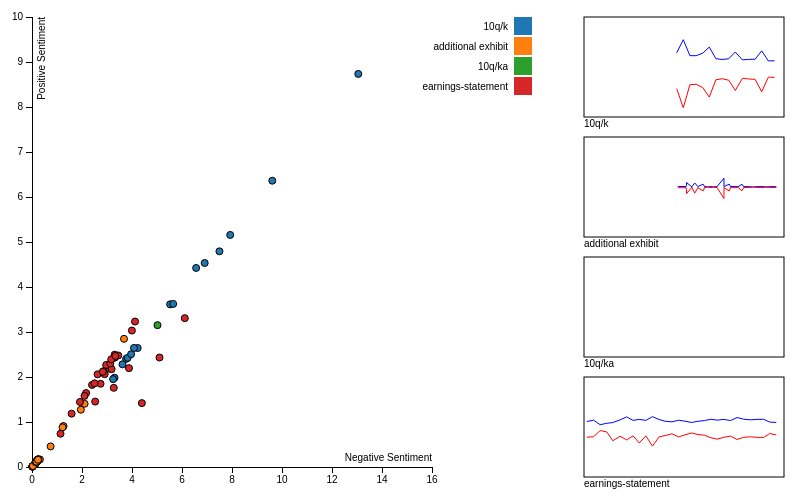
D3 v3 page, settled after 360 driven frames (6 s of simulated time); the page loaded 1 data file(s).



var margin = {top: 20, right: 20, bottom: 30, left: 40},
    width = 550 - margin.left - margin.right,
    height = 500 - margin.top - margin.bottom,
    scatter_width = 400;

var x = d3.scale.linear()
    .range([0, scatter_width]);

var y = d3.scale.linear()
    .range([height, 0]);

var color = d3.scale.category10();

var xAxis = d3.svg.axis()
    .scale(x)
    .orient("bottom");

var yAxis = d3.svg.axis()
    .scale(y)
    .orient("left");

var svg = d3.select("#graph").append("svg")
    .attr("width", width + margin.left + margin.right)
    .attr("height", height + margin.top + margin.bottom)
  .append("g")
    .attr("transform", "translate(" + margin.left + "," + margin.top + ")");

d3.tsv("data.tsv", function(error, data) {
  data.forEach(function(d) {
    if(d.type.indexOf("ex") != -1) {
    	d.type = "additional exhibit";
    }
  });

  x.domain(d3.extent(data, function(d) { return d.negative*1.1; })).nice();
  y.domain(d3.extent(data, function(d) { return d.positive*1.1; })).nice();

  svg.append("g")
      .attr("class", "x axis")
      .attr("transform", "translate(0," + height + ")")
      .call(xAxis)
    .append("text")
      .attr("class", "label")
      .attr("x", scatter_width)
      .attr("y", -6)
      .style("text-anchor", "end")
      .text("Negative Sentiment");

  svg.append("g")
      .attr("class", "y axis")
      .call(yAxis)
    .append("text")
      .attr("class", "label")
      .attr("transform", "rotate(-90)")
      .attr("y", 6)
      .attr("dy", ".71em")
      .style("text-anchor", "end")
      .text("Positive Sentiment")

  svg.selectAll(".dot")
      .data(data)
    .enter().append("circle")
      .attr("class", "dot")
      .attr("r", 3.5)
      .attr("cx", function(d) { return x(d.negative); })
      .attr("cy", function(d) { return y(d.positive); })
	  .on("mouseup", function(d) { window.open("detail/"+d.fname.replace(".txt", ".html"))  })
      .style("fill", function(d) { return color(d.type); })
      .append("title")
      .text(function(d) {return d.fname;})

  var legend = svg.selectAll(".legend")
      .data(color.domain())
    .enter().append("g")
      .attr("class", "legend")
      .attr("transform", function(d, i) { return "translate(0," + i * 20 + ")"; });

  legend.append("rect")
      .attr("x", 500 - 18)
      .attr("width", 18)
      .attr("height", 18)
      .style("fill", color);

  legend.append("text")
      .attr("x", 500 - 24)
      .attr("y", 9)
      .attr("dy", ".35em")
      .style("text-anchor", "end")
      .text(function(d) { return d; });

var spark_width = 500,
    margin = 50;



  });

var svg2 = d3.select("#graph2").append("svg")
    .attr("width", 200 + margin.left + margin.right)
    .attr("height", height + margin.top + margin.bottom)
  .append("g")
    .attr("transform", "translate(" + margin.left + "," + margin.top + ")")
	.attr("id", "sparklines");

d3.tsv("data.tsv", function(error, data) {
  data.forEach(function(d) {
    if(d.type.indexOf("ex") != -1) {
    	d.type = "additional exhibit";
    }
	d.year = +d.year;
	d.month = +d.month;
	d.day = +d.day;
	d.positive = +d.positive;
	d.negative = +d.negative;
  });

	var x2=d3.scale.linear().range([0,200]);
	x2.domain(d3.extent(data, function(d) { return d.year*365+d.month*31+d.day; })).nice();
	var y2_pos=d3.scale.linear().range([50,0]);
	var y2_neg=d3.scale.linear().range([50,100]);
	y2_pos.domain(d3.extent(data, function(d) { return Math.max(d.positive, d.negative) * 1.1 })).nice();
	y2_neg.domain(d3.extent(data, function(d) { return Math.max(d.positive, d.negative) * 1.1 })).nice();
	var cwidth=200,cheight=100,cmargin=0,maxr=5;

  var data2=d3.nest()
    .key(function(d) {return d.type;})
	.sortValues(function(a,b) {
	var lhs = a.year*365+a.month*31+a.day;
	var rhs = b.year*365+b.month*31+b.day;
	return  rhs < lhs ? -1 : rhs > lhs ? 1 : 0;
	})
    .entries(data);

  var g = svg2.selectAll("g").data(data2).enter()
    .append("g")
    .attr("transform",function(d,i) {return "translate(0, " + (120*i) + ")";});


	g.append("rect")
    .attr("x",0)
    .attr("y",0)
    .attr("width",cwidth)
    .attr("height",cheight-2*cmargin)
    .attr("fill", "none")
    .attr("stroke", "black")
      .append("title")
      .text(function(d) {return d.key;});


	var pline = d3.svg.line()
    .x(function(d,i){
		return x2(d.year*365+d.month*31+d.day);
     })
    .y(function(d,i){
		return y2_pos(d.positive);
     });

	var nline = d3.svg.line()
    .x(function(d,i){
		return x2(d.year*365+d.month*31+d.day);
     })
    .y(function(d,i){
		return y2_neg(d.negative);
     });

	g.append("path")
	  .attr("d", function(d) { return pline(d.values); })
	.style("stroke", "blue");

	g.append("path")
	  .attr("d", function(d) { return nline(d.values); })
	.style("stroke", "red");

  	// we also write its name below.
	g
	.append("text")
    .attr("y",cheight+10)
    .attr("x",cmargin)
    .text(function(d) {return d.key;});


});



### data: data.tsv
type	fname	year	month	day	positive	negative	x	y
10q/k	2009-6-27-10q.txt	2009	6	27	4.534	6.908	1.381580423535275E-4	2.1050698818307018E-4
ex31	2009-7-9-ex31.txt	2009	7	9	0.1684	0.3174	5.5750690359878096E-5	1.0508536069839945E-4
10q/k	2009-9-26-10k.txt	2009	9	26	8.735	13.05	1.7087430755310912E-4	2.553251289409758E-4
10q/k	2010-3-27-10q.txt	2010	3	27	3.615	5.525	1.1690728930966987E-4	1.7867540784215533E-4
10q/k	2010-6-26-10q.txt	2010	6	26	4.424	6.565	1.3945870202546144E-4	2.0696885160609188E-4
10q/k	2010-9-25-10k.txt	2010	9	25	6.362	9.612	1.4147786147388289E-4	2.1374851585082623E-4
10q/k	2011-3-26-10q.txt	2011	3	26	2.402	3.763	9.261004727250908E-5	1.450786494179257E-4
10q/k	2011-6-25-10q.txt	2011	6	25	2.644	4.227	9.342613930332206E-5	1.4933552049886063E-4
10q/k	2011-9-24-10k.txt	2011	9	24	4.793	7.498	1.1904769818883315E-4	1.86243377473065E-4
10q/k	2012-3-31-10q.txt	2012	3	31	2.426	3.827	9.947012912928305E-5	1.569519651075346E-4
10q/k	2012-6-30-10q.txt	2012	6	30	2.507	3.965	1.0141154145725705E-4	1.6040670515366144E-4
10q/k	2012-9-29-10k.txt	2012	9	29	5.157	7.928	1.274974592256431E-4	1.960078129031653E-4
10q/k	2013-3-30-10q.txt	2013	3	30	1.984	3.302	7.889101178311582E-5	1.3126848904179413E-4
10q/k	2009-12-26-10q.txt	2009	12	26	3.624	5.648	1.1616206742534003E-4	1.810185984587126E-4
10q/ka	2009-9-26-10ka.txt	2009	9	26	3.152	5.02	1.022926349219841E-4	1.629257102552035E-4
10q/k	2010-12-25-10q.txt	2010	12	25	2.645	4.08	1.0668126501226694E-4	1.6452722876910425E-4
ex101	2010-3-8-ex101.txt	2010	3	8	1.273	1.954	2.5132086474466826E-4	3.857327873059989E-4
ex141	2010-7-1-ex141.txt	2010	7	1	0.9035	1.252	1.2353257086073602E-4	1.7112612800324815E-4
10q/k	2011-12-31-10q.txt	2011	12	31	2.282	3.62	9.661586866089953E-5	1.532773141567571E-4
ex32	2011-4-20-ex32.txt	2011	4	20	2.848	3.68	2.252665413881183E-4	2.91144815330031E-4
ex141	2011-7-1-ex141.txt	2011	7	1	0.9083	1.259	1.241568644712682E-4	1.7215392757315045E-4
ex141	2012-1-1-ex141.txt	2012	1	1	0.8809	1.223	1.2033688493832185E-4	1.6706313648118948E-4
10q/k	2012-12-29-10q.txt	2012	12	29	1.953	3.244	8.066239017177685E-5	1.3399706145153474E-4
ex311	2009-7-22-ex311.txt	2009	7	22	0.1593	0.2325	3.141252119767841E-4	4.586716569618116E-4
ex231	2010-1-25-ex231.txt	2010	1	25	0.01192	0.02084	9.930496894747839E-5	1.7369124873211535E-4
ex232	2010-1-25-ex232.txt	2010	1	25	0.01192	0.02084	5.928654862536023E-5	1.0369626789977037E-4
ex311	2010-1-25-ex311.txt	2010	1	25	0.1593	0.2325	3.141252119767841E-4	4.586716569618116E-4
ex311	2010-4-21-ex311.txt	2010	4	21	0.1593	0.2325	3.153692722222367E-4	4.604881783755218E-4
ex311	2010-7-21-ex311.txt	2010	7	21	0.1593	0.2325	3.141252119767841E-4	4.586716569618117E-4
ex311	2011-1-19-ex311.txt	2011	1	19	0.1593	0.2325	3.141252119767841E-4	4.586716569618116E-4
ex311	2011-4-21-ex311.txt	2011	4	21	0.1593	0.2325	3.141252119767841E-4	4.586716569618116E-4
ex311	2011-7-20-ex311.txt	2011	7	20	0.1593	0.2325	3.1412521197678406E-4	4.586716569618116E-4
ex311	2012-1-25-ex311.txt	2012	1	25	0.1269	0.1941	2.4975503392865773E-4	3.820851644754497E-4
ex312	2012-1-25-ex312.txt	2012	1	25	0.1124	0.1705	2.2132355442250736E-4	3.356581925694759E-4
ex321	2012-1-25-ex321.txt	2012	1	25	0.08323	0.1482	3.2898274857637137E-4	5.856611789510476E-4
ex311	2012-4-25-ex311.txt	2012	4	25	0.1269	0.1941	2.4975503392865773E-4	3.820851644754497E-4
ex312	2012-4-25-ex312.txt	2012	4	25	0.1124	0.1705	2.2132355442250738E-4	3.356581925694759E-4
ex321	2012-4-25-ex321.txt	2012	4	25	0.08323	0.1482	2.951511893256098E-4	5.254336109028903E-4
ex108	2012-5-24-ex108.txt	2012	5	24	0.006347	0.01129	1.70156084753048E-5	3.0255843915738693E-5
ex311	2012-7-25-ex311.txt	2012	7	25	0.1269	0.1941	2.4975503392865773E-4	3.820851644754497E-4
ex312	2012-7-25-ex312.txt	2012	7	25	0.1124	0.1705	2.2132355442250736E-4	3.356581925694759E-4
ex321	2012-7-25-ex321.txt	2012	7	25	0.08323	0.1482	2.9515118932560983E-4	5.254336109028902E-4
ex311	2013-1-24-ex311.txt	2013	1	24	0.1269	0.1941	2.4975503392865773E-4	3.820851644754497E-4
ex312	2013-1-24-ex312.txt	2013	1	24	0.1124	0.1705	2.2132355442250738E-4	3.356581925694759E-4
ex321	2013-1-24-ex321.txt	2013	1	24	0.08323	0.1482	2.9515118932560983E-4	5.254336109028902E-4
ex311	2013-4-23-ex311.txt	2013	4	23	0.1198	0.1811	2.400050558958166E-4	3.6292973113703097E-4
ex312	2013-4-23-ex312.txt	2013	4	23	0.1053	0.1575	2.1106078417412445E-4	3.1566539901632017E-4
ex321	2013-4-23-ex321.txt	2013	4	23	0.08323	0.1482	3.037687422986203E-4	5.407747382285221E-4
ex231	2009-10-27-ex231.txt	2009	10	27	0.01115	0.01913	1.296556266423309E-4	2.224540920031902E-4
ex311	2009-10-27-ex311.txt	2009	10	27	0.1704	0.246	3.361180796123669E-4	4.8522646083687447E-4
ex101	2009-11-10-ex101.txt	2009	11	10	1.405	2.105	2.701064143364829E-4	4.0474156006974207E-4
ex103	2009-11-10-ex103.txt	2009	11	10	0.4582	0.7445	8.199482370427657E-5	1.332312468864645E-4
ex232	2009-20-27-ex232.txt	2009	20	27	0.01115	0.01913	7.964559922314612E-5	1.366503708019597E-4
ex231	2010-10-27-ex231.txt	2010	10	27	0.01115	0.01913	1.296556266423309E-4	2.224540920031902E-4
ex232	2010-10-27-ex232.txt	2010	10	27	0.01115	0.01913	7.483479121637891E-5	1.2839632155888832E-4
ex231	2011-10-26-ex231.txt	2011	10	26	0.01596	0.02699	1.8563698939087504E-4	3.1386843978704556E-4
ex311	2011-10-26-ex311.txt	2011	10	26	0.138	0.2076	2.7170460851771376E-4	4.08587695114538E-4
ex312	2011-10-26-ex312.txt	2011	10	26	0.1236	0.184	2.4327312901156338E-4	3.621607232085642E-4
ex321	2011-10-26-ex321.txt	2011	10	26	0.1278	0.202	5.07278456169777E-4	8.016881767192161E-4
ex231	2012-10-31-ex231.txt	2012	10	31	0.01596	0.02699	1.8563698939087504E-4	3.1386843978704556E-4
... 55 more rows